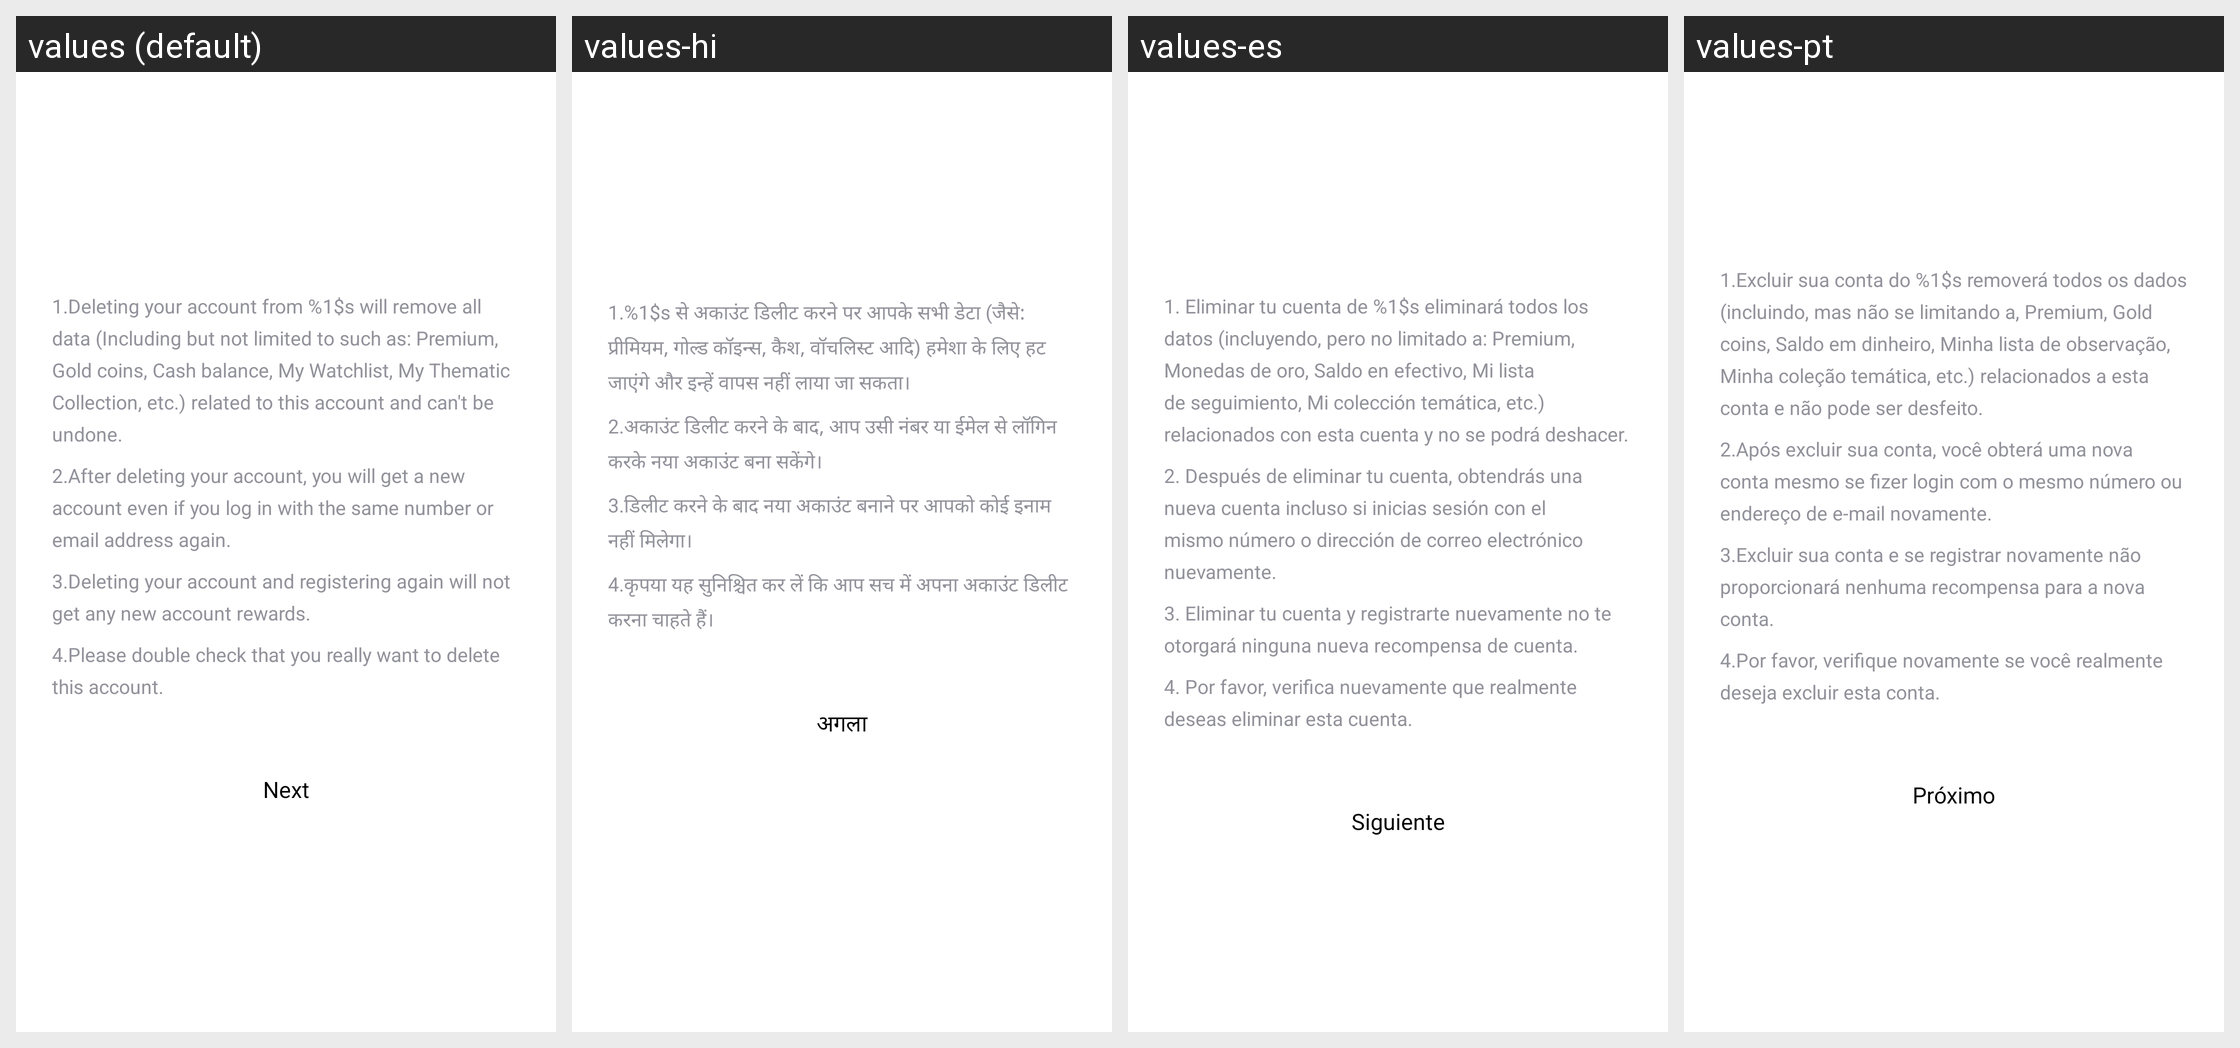

Strings drawn on this Android screen and how each of the app's shown locales translates them:
Android screen res/layout/activity_log_off.xml rendered under 4 locales, left to right: values (default), values-hi, values-es, values-pt. Device: Nexus 5 (rendered at 1080×1920; each locale shown at half size, 540×960, under a caption strip naming it); theme AppTheme.
Other locales in the repository, not shown: values-en, values-gu, values-kk, values-ky, values-ml, values-pa, values-pt-rBR, values-te.
Strings drawn on this screen, with the default value and each locale's value (text and hints the layout hard-codes, and strings that could not be matched under every locale, appear in the picture but are not listed):

log_off_tip1
  values: 1.Deleting your account from %1$s will remove all data (Including but not limited to such as: Premium, Gold coins, Cash balance, My Watchlist, My Thematic Collection, etc.) related to this account and can't be undone. 
  values-hi: 1.%1$s से अकाउंट डिलीट करने पर आपके सभी डेटा (जैसे: प्रीमियम, गोल्ड कॉइन्स, कैश, वॉचलिस्ट आदि) हमेशा के लिए हट जाएंगे और इन्हें वापस नहीं लाया जा सकता।
  values-es: 1. Eliminar tu cuenta de %1$s eliminará todos los datos (incluyendo, pero no limitado a: Premium, Monedas de oro, Saldo en efectivo, Mi lista de seguimiento, Mi colección temática, etc.) relacionados con esta cuenta y no se podrá deshacer.
  values-pt: 1.Excluir sua conta do %1$s removerá todos os dados (incluindo, mas não se limitando a, Premium, Gold coins, Saldo em dinheiro, Minha lista de observação, Minha coleção temática, etc.) relacionados a esta conta e não pode ser desfeito.

log_off_tip2
  values: 2.After deleting your account, you will get a new account even if you log in with the same number or email address again.
  values-hi: 2.अकाउंट डिलीट करने के बाद, आप उसी नंबर या ईमेल से लॉगिन करके नया अकाउंट बना सकेंगे।
  values-es: 2. Después de eliminar tu cuenta, obtendrás una nueva cuenta incluso si inicias sesión con el mismo número o dirección de correo electrónico nuevamente.
  values-pt: 2.Após excluir sua conta, você obterá uma nova conta mesmo se fizer login com o mesmo número ou endereço de e-mail novamente.

log_off_tip3
  values: 3.Deleting your account and registering again will not get any new account rewards.
  values-hi: 3.डिलीट करने के बाद नया अकाउंट बनाने पर आपको कोई इनाम नहीं मिलेगा।
  values-es: 3. Eliminar tu cuenta y registrarte nuevamente no te otorgará ninguna nueva recompensa de cuenta.
  values-pt: 3.Excluir sua conta e se registrar novamente não proporcionará nenhuma recompensa para a nova conta.

log_off_tip4
  values: 4.Please double check that you really want to delete this account.
  values-hi: 4.कृपया यह सुनिश्चित कर लें कि आप सच में अपना अकाउंट डिलीट करना चाहते हैं।
  values-es: 4. Por favor, verifica nuevamente que realmente deseas eliminar esta cuenta.
  values-pt: 4.Por favor, verifique novamente se você realmente deseja excluir esta conta.

log_off_next_btn
  values: Next
  values-hi: अगला
  values-es: Siguiente
  values-pt: Próximo
